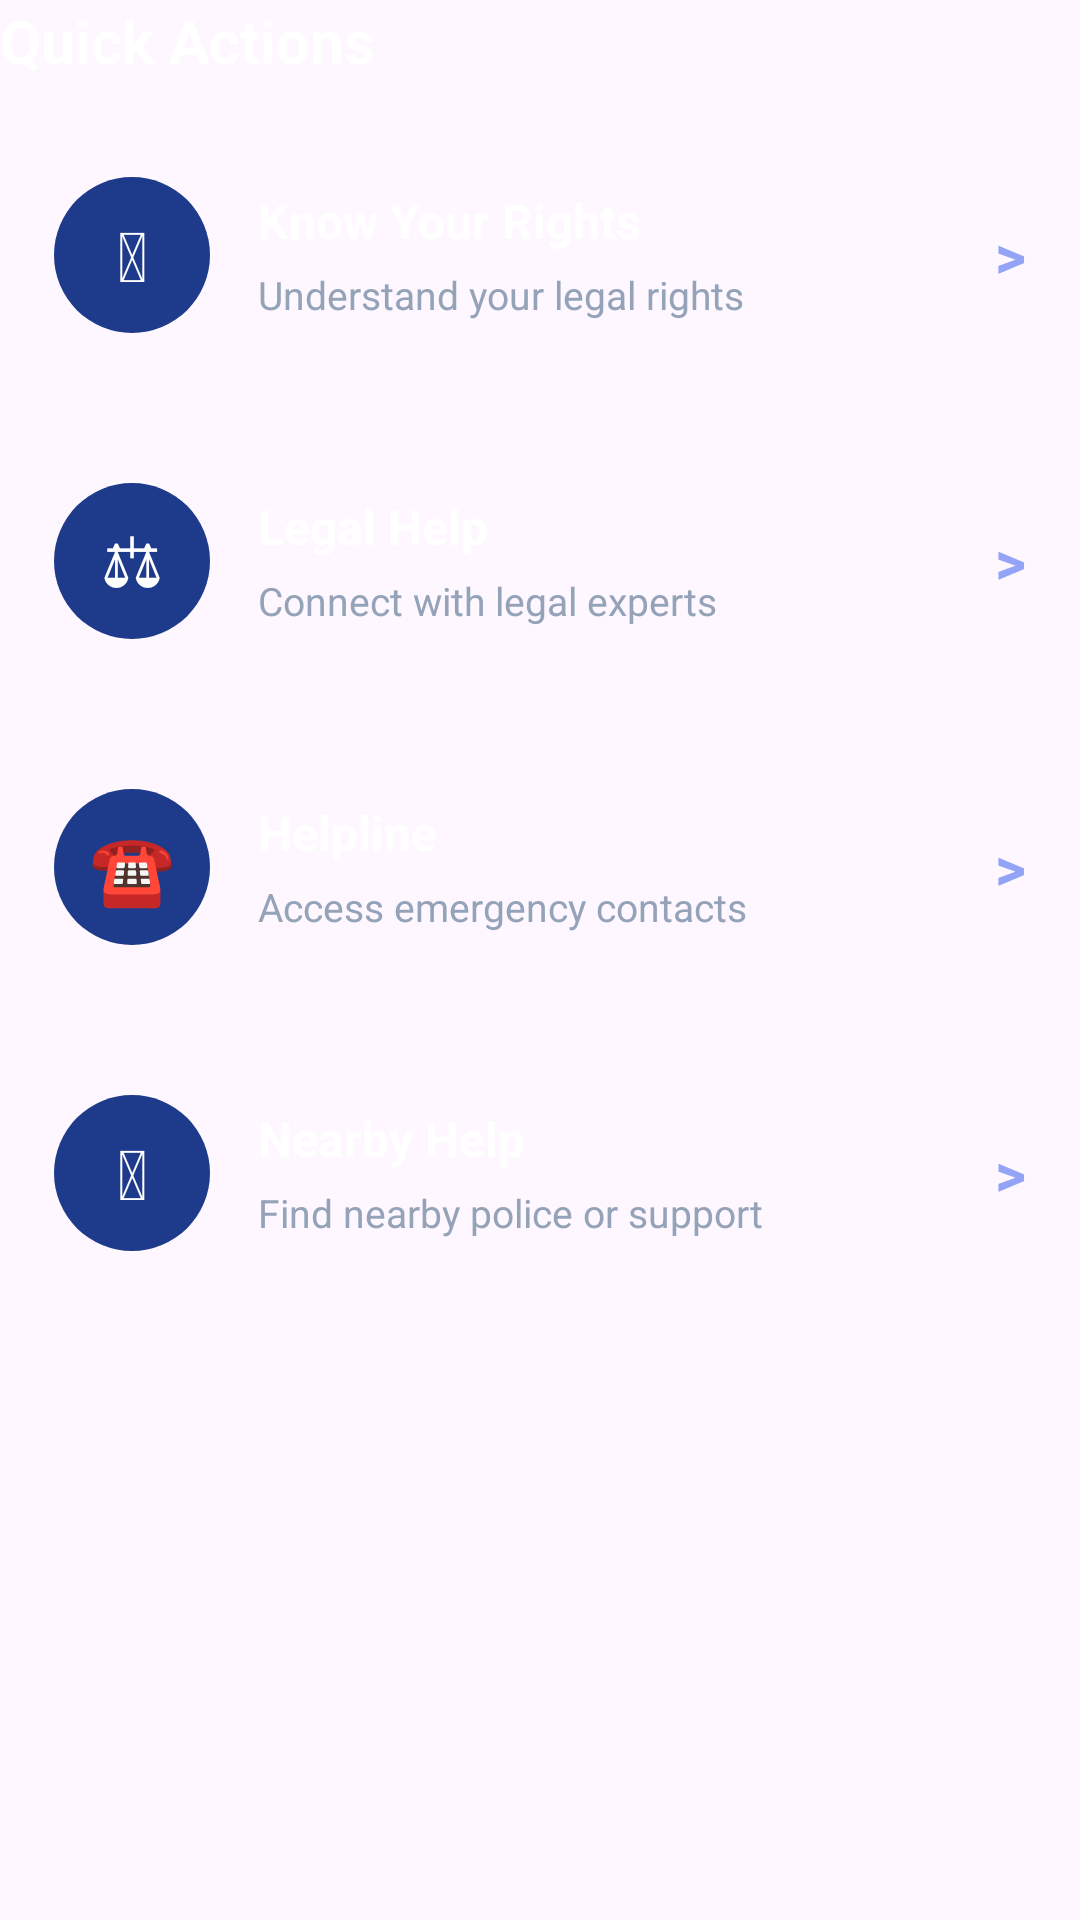

Here is an Android app screen rendered from its layout file. Give the layout XML and the strings, colors and styles it references.
<!-- AndroidManifest.xml: application theme Theme.KnowzyDemo -->
<!-- res/layout/home_actions.xml -->
<?xml version="1.0" encoding="utf-8"?>
<LinearLayout xmlns:android="http://schemas.android.com/apk/res/android"
    android:layout_width="match_parent"
    android:layout_height="wrap_content"
    android:layout_marginTop="20dp"
    android:orientation="vertical">

    <TextView
        style="@style/HomeSectionTitle"
        android:text="Quick Actions" />

    <LinearLayout
        android:id="@+id/btnKnowRights"
        style="@style/HomeActionCardRow">

        <TextView style="@style/HomeActionIcon" android:text="&#128220;" />
        <LinearLayout style="@style/HomeActionText">
            <TextView style="@style/HomeActionTitle" android:text="Know Your Rights" />
            <TextView style="@style/HomeActionDescription" android:text="Understand your legal rights" />
        </LinearLayout>
        <TextView style="@style/HomeActionArrow" />
    </LinearLayout>

    <LinearLayout
        android:id="@+id/btnLegalHelp"
        style="@style/HomeActionCardRow">

        <TextView style="@style/HomeActionIcon" android:text="&#9878;" />
        <LinearLayout style="@style/HomeActionText">
            <TextView style="@style/HomeActionTitle" android:text="Legal Help" />
            <TextView style="@style/HomeActionDescription" android:text="Connect with legal experts" />
        </LinearLayout>
        <TextView style="@style/HomeActionArrow" />
    </LinearLayout>

    <LinearLayout
        android:id="@+id/btnHelpline"
        style="@style/HomeActionCardRow">

        <TextView style="@style/HomeActionIcon" android:text="&#9742;" />
        <LinearLayout style="@style/HomeActionText">
            <TextView style="@style/HomeActionTitle" android:text="Helpline" />
            <TextView style="@style/HomeActionDescription" android:text="Access emergency contacts" />
        </LinearLayout>
        <TextView style="@style/HomeActionArrow" />
    </LinearLayout>

    <LinearLayout
        android:id="@+id/btnNearby"
        style="@style/HomeActionCardRow">

        <TextView style="@style/HomeActionIcon" android:text="&#128205;" />
        <LinearLayout style="@style/HomeActionText">
            <TextView style="@style/HomeActionTitle" android:text="Nearby Help" />
            <TextView style="@style/HomeActionDescription" android:text="Find nearby police or support" />
        </LinearLayout>
        <TextView style="@style/HomeActionArrow" />
    </LinearLayout>
</LinearLayout>
<!-- resources referenced by this layout -->
<resources>
  <style name="HomeActionArrow">
          <item name="android:layout_width">wrap_content</item>
          <item name="android:layout_height">wrap_content</item>
          <item name="android:text">&gt;</item>
          <item name="android:textColor">#93A4F7</item>
          <item name="android:textSize">20sp</item>
          <item name="android:textStyle">bold</item>
      </style>
  <style name="HomeActionCardRow">
          <item name="android:layout_width">match_parent</item>
          <item name="android:layout_height">wrap_content</item>
          <item name="android:layout_marginBottom">14dp</item>
          <item name="android:background">@drawable/bg_glass_card</item>
          <item name="android:clickable">true</item>
          <item name="android:focusable">true</item>
          <item name="android:foreground">?attr/selectableItemBackground</item>
          <item name="android:gravity">center_vertical</item>
          <item name="android:orientation">horizontal</item>
          <item name="android:padding">18dp</item>
      </style>
  <style name="HomeActionDescription">
          <item name="android:layout_width">wrap_content</item>
          <item name="android:layout_height">wrap_content</item>
          <item name="android:layout_marginTop">5dp</item>
          <item name="android:textColor">#94A3B8</item>
          <item name="android:textSize">13sp</item>
      </style>
  <style name="HomeActionIcon">
          <item name="android:layout_width">52dp</item>
          <item name="android:layout_height">52dp</item>
          <item name="android:background">@drawable/bg_icon_circle</item>
          <item name="android:gravity">center</item>
          <item name="android:textColor">#FFFFFF</item>
          <item name="android:textSize">23sp</item>
      </style>
  <style name="HomeActionText">
          <item name="android:layout_width">0dp</item>
          <item name="android:layout_height">wrap_content</item>
          <item name="android:layout_marginStart">16dp</item>
          <item name="android:layout_weight">1</item>
          <item name="android:orientation">vertical</item>
      </style>
  <style name="HomeActionTitle">
          <item name="android:layout_width">wrap_content</item>
          <item name="android:layout_height">wrap_content</item>
          <item name="android:textColor">#FFFFFF</item>
          <item name="android:textSize">16sp</item>
          <item name="android:textStyle">bold</item>
      </style>
  <style name="HomeSectionTitle">
          <item name="android:layout_width">wrap_content</item>
          <item name="android:layout_height">wrap_content</item>
          <item name="android:layout_marginBottom">14dp</item>
          <item name="android:textColor">#FFFFFF</item>
          <item name="android:textSize">20sp</item>
          <item name="android:textStyle">bold</item>
      </style>
  <style name="Theme.KnowzyDemo" parent="Base.Theme.KnowzyDemo" />
  <!-- drawable bg_glass_card (drawable) -->
  <?xml version="1.0" encoding="utf-8"?>
  <shape xmlns:android="http://schemas.android.com/apk/res/android">
  
      
      <solid android:color="#33FFFFFF"/>
  
      
      <corners android:radius="20dp"/>
  
      
      <stroke
          android:width="1dp"
          android:color="#40FFFFFF"/>
  
      
      <gradient
          android:startColor="#55FFFFFF"
          android:endColor="#00FFFFFF"
          android:angle="270"/>
  
  </shape>
  <!-- drawable bg_icon_circle (drawable) -->
  <shape xmlns:android="http://schemas.android.com/apk/res/android">
  
      
      <solid android:color="#1E3A8A"/>
  
      
      <corners android:radius="50dp"/>
  
  </shape>
  <style name="Base.Theme.KnowzyDemo" parent="Theme.Material3.DayNight.NoActionBar">
          <item name="android:statusBarColor">#7151B7</item>
          <item name="android:navigationBarColor">#000000</item>
      </style>
</resources>
